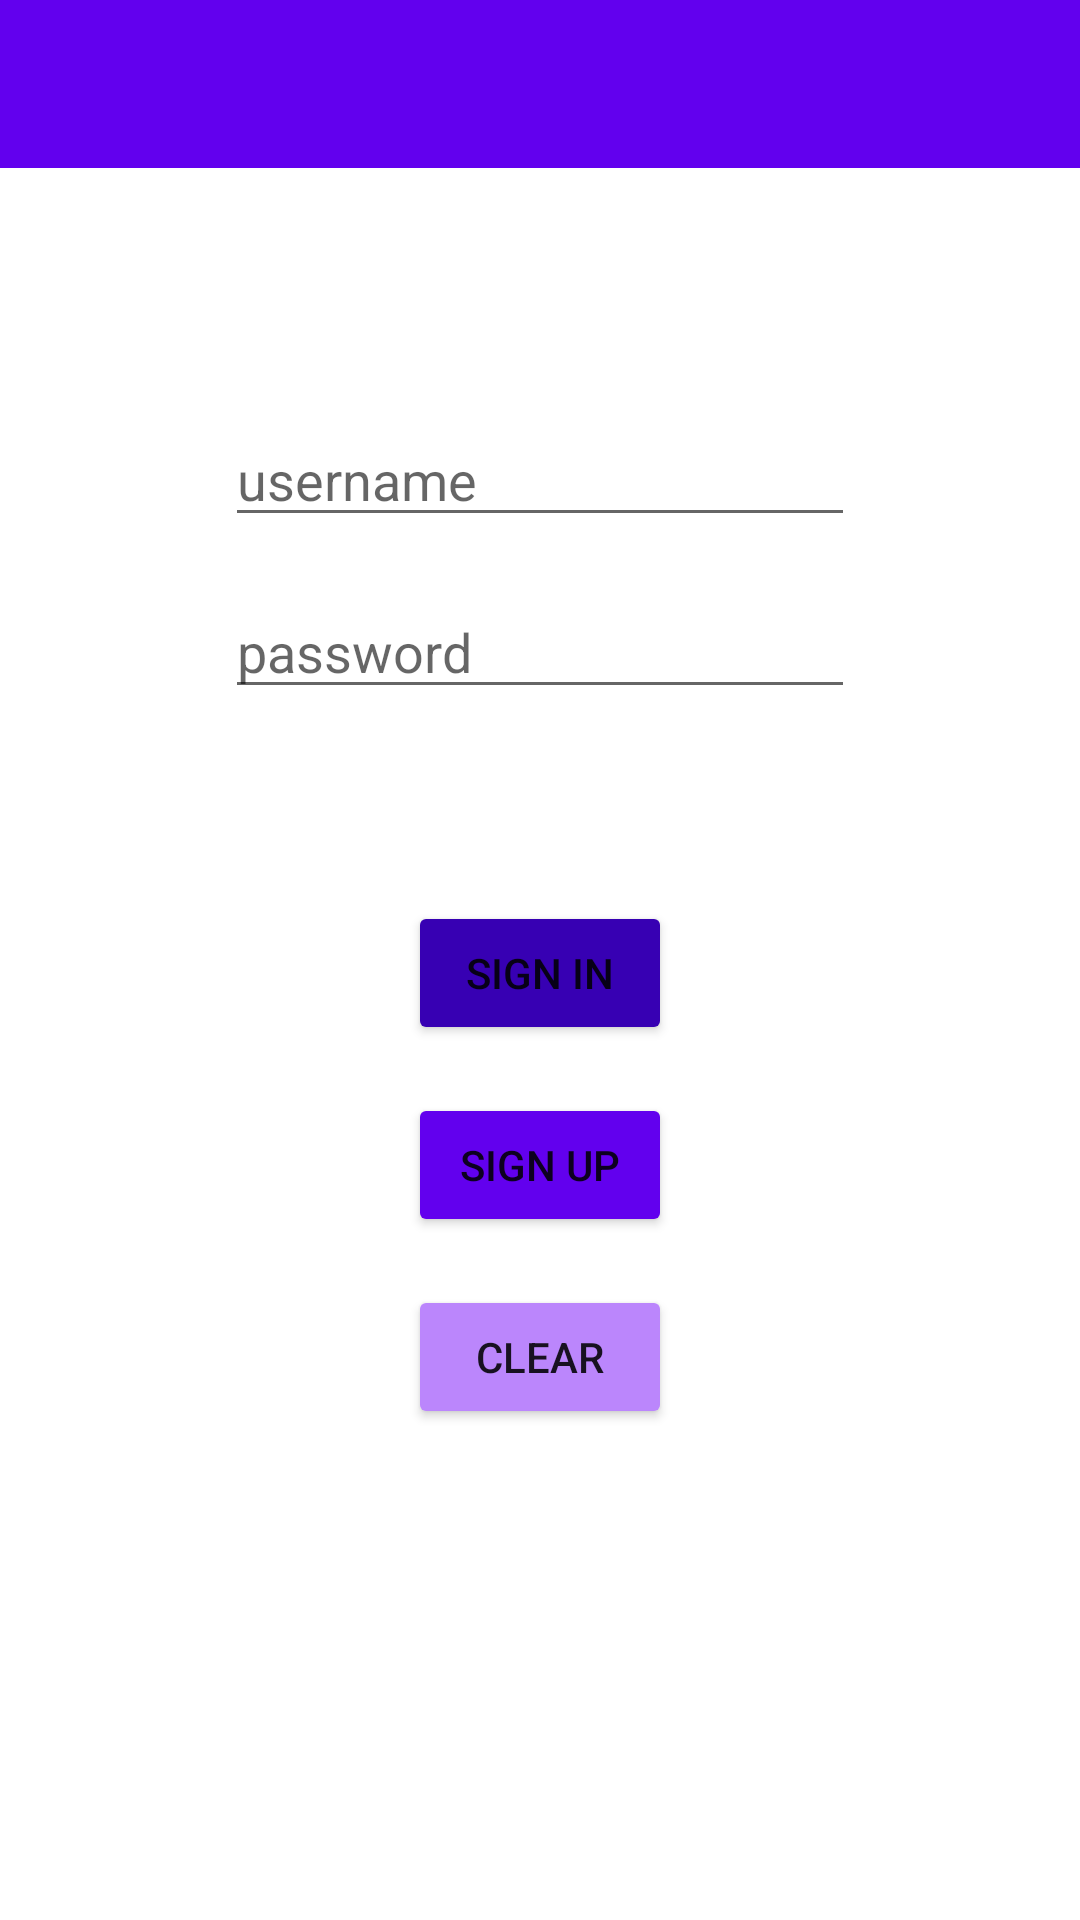

Here is an Android app screen rendered from its layout file. Give the layout XML and the strings, colors and styles it references.
<!-- AndroidManifest.xml: application theme Theme.CredentialManager -->
<!-- res/layout/activity_main.xml -->
<?xml version="1.0" encoding="utf-8"?>
<androidx.coordinatorlayout.widget.CoordinatorLayout xmlns:android="http://schemas.android.com/apk/res/android"
    xmlns:app="http://schemas.android.com/apk/res-auto"
    xmlns:tools="http://schemas.android.com/tools"
    android:layout_width="match_parent"
    android:layout_height="match_parent"
    tools:context=".MainActivity">

    <androidx.constraintlayout.widget.ConstraintLayout
        android:layout_width="match_parent"
        android:layout_height="match_parent">

        <com.google.android.material.appbar.AppBarLayout
            android:id="@+id/appBarLayout"
            android:layout_width="match_parent"
            android:layout_height="wrap_content"
            android:theme="@style/Theme.CredentialManager.AppBarOverlay"
            app:layout_constraintTop_toTopOf="parent">

            <androidx.appcompat.widget.Toolbar
                android:id="@+id/toolbar"
                android:layout_width="match_parent"
                android:layout_height="?attr/actionBarSize"
                android:background="?attr/colorPrimary"
                app:popupTheme="@style/Theme.CredentialManager.PopupOverlay" />

        </com.google.android.material.appbar.AppBarLayout>

        <EditText
            android:id="@+id/username"
            android:layout_width="wrap_content"
            android:layout_height="wrap_content"
            android:layout_gravity="center"
            android:hint="username"
            android:importantForAutofill="no"
            android:minEms="10"
            app:layout_constraintBottom_toBottomOf="parent"
            app:layout_constraintEnd_toEndOf="parent"
            app:layout_constraintStart_toStartOf="parent"
            app:layout_constraintTop_toTopOf="parent"
            app:layout_constraintVertical_bias="0.23000002" />

        <EditText
            android:id="@+id/password"
            android:layout_width="wrap_content"
            android:layout_height="wrap_content"
            android:layout_gravity="center"
            android:layout_marginTop="16dp"
            android:hint="password"
            android:importantForAutofill="no"
            android:minEms="10"
            app:layout_constraintEnd_toEndOf="parent"
            app:layout_constraintStart_toStartOf="parent"
            app:layout_constraintTop_toBottomOf="@+id/username" />

        <Button
            android:id="@+id/btn_signin"
            android:layout_width="wrap_content"
            android:layout_height="wrap_content"
            android:layout_gravity="bottom|end"
            android:layout_marginTop="64dp"
            android:text="sign in"
            app:backgroundTint="@color/purple_700"
            app:layout_constraintEnd_toEndOf="parent"
            app:layout_constraintStart_toStartOf="parent"
            app:layout_constraintTop_toBottomOf="@+id/password" />

        <Button
            android:id="@+id/btn_signup"
            android:layout_width="wrap_content"
            android:layout_height="wrap_content"
            android:layout_gravity="bottom|start"
            android:layout_marginTop="16dp"
            android:text="sign up"
            app:backgroundTint="@color/purple_500"
            app:layout_constraintBottom_toBottomOf="parent"
            app:layout_constraintEnd_toEndOf="parent"
            app:layout_constraintStart_toStartOf="parent"
            app:layout_constraintTop_toBottomOf="@+id/btn_signin"
            app:layout_constraintVertical_bias="0.0" />

        <Button
            android:id="@+id/btn_clear"
            android:layout_width="wrap_content"
            android:layout_height="wrap_content"
            android:layout_gravity="bottom|start"
            android:layout_marginTop="16dp"
            android:text="clear"
            app:backgroundTint="@color/purple_200"
            app:layout_constraintBottom_toBottomOf="parent"
            app:layout_constraintEnd_toEndOf="parent"
            app:layout_constraintStart_toStartOf="parent"
            app:layout_constraintTop_toBottomOf="@+id/btn_signup"
            app:layout_constraintVertical_bias="0.0" />


    </androidx.constraintlayout.widget.ConstraintLayout>

</androidx.coordinatorlayout.widget.CoordinatorLayout>
<!-- resources referenced by this layout -->
<resources>
  <style name="Theme.CredentialManager.AppBarOverlay" parent="ThemeOverlay.AppCompat.Dark.ActionBar" />
  <style name="Theme.CredentialManager.PopupOverlay" parent="ThemeOverlay.AppCompat.Light" />
  <style name="Theme.CredentialManager" parent="Theme.MaterialComponents.DayNight.DarkActionBar">
          
          <item name="colorPrimary">@color/purple_500</item>
          <item name="colorPrimaryVariant">@color/purple_700</item>
          <item name="colorOnPrimary">@color/white</item>
          
          <item name="colorSecondary">@color/teal_200</item>
          <item name="colorSecondaryVariant">@color/teal_700</item>
          <item name="colorOnSecondary">@color/black</item>
          
          <item name="android:statusBarColor">?attr/colorPrimaryVariant</item>
          
      </style>
  <!-- not gathered from this repository: default colours our renderer supplied (Android Studio template values) -->
  <color name="purple_200">#FFBB86FC</color>
  <color name="purple_500">#FF6200EE</color>
  <color name="purple_700">#FF3700B3</color>
  <color name="teal_200">#FF03DAC5</color>
  <color name="teal_700">#FF018786</color>
  <color name="black">#FF000000</color>
  <color name="white">#FFFFFFFF</color>
</resources>
